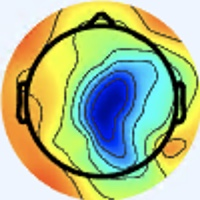

Data behind this chart, as committed beside it:
[238 245 255], [238 245 255], [238 245 255], [238 245 255], [238 245 255], [238 245 255], [238 245 255], [238 245 255], [238 245 255], [238 245 255], [238 245 255], [238 245 255], [238 245 255], [238 245 255], [238 245 255], [238 245 255], [237 246 255], [237 246 255], [237 246 255], [237 246 255], [237 246 255], [237 246 255], [237 246 255], [237 246 255]
[238 245 255], [238 245 255], [238 245 255], [238 245 255], [238 245 255], [238 245 255], [238 245 255], [238 245 255], [238 245 255], [238 245 255], [238 245 255], [238 245 255], [238 245 255], [238 245 255], [238 245 255], [238 245 255], [237 246 255], [237 246 255], [237 246 255], [237 246 255], [237 246 255], [237 246 255], [237 246 255], [237 246 255]
[238 245 255], [238 245 255], [238 245 255], [238 245 255], [238 245 255], [238 245 255], [238 245 255], [238 245 255], [238 245 255], [238 245 255], [238 245 255], [238 245 255], [238 245 255], [238 245 255], [238 245 255], [238 245 255], [237 246 255], [237 246 255], [237 246 255], [237 246 255], [237 246 255], [237 246 255], [237 246 255], [237 246 255]
[238 245 255], [238 245 255], [238 245 255], [238 245 255], [238 245 255], [238 245 255], [238 245 255], [238 245 255], [238 245 255], [238 245 255], [238 245 255], [238 245 255], [238 245 255], [238 245 255], [238 245 255], [238 245 255], [237 246 255], [237 246 255], [237 246 255], [237 246 255], [237 246 255], [237 246 255], [237 246 255], [237 246 255]
[238 245 255], [238 245 255], [238 245 255], [238 245 255], [238 245 255], [238 245 255], [238 245 255], [238 245 255], [238 245 255], [238 245 255], [238 245 255], [238 245 255], [238 245 255], [238 245 255], [238 245 255], [238 245 255], [237 246 255], [237 246 255], [237 246 255], [237 246 255], [237 246 255], [237 246 255], [237 246 255], [237 246 255]
[238 245 255], [238 245 255], [238 245 255], [238 245 255], [238 245 255], [238 245 255], [238 245 255], [238 245 255], [238 245 255], [238 245 255], [238 245 255], [238 245 255], [238 245 255], [238 245 255], [238 245 255], [238 245 255], [237 246 255], [237 246 255], [237 246 255], [237 246 255], [237 246 255], [237 246 255], [237 246 255], [237 246 255]
[238 245 255], [238 245 255], [238 245 255], [238 245 255], [238 245 255], [238 245 255], [238 245 255], [238 245 255], [238 245 255], [238 245 255], [238 245 255], [238 245 255], [238 245 255], [238 245 255], [238 245 255], [238 245 255], [237 246 255], [237 246 255], [237 246 255], [237 246 255], [238 245 255], [238 245 255], [238 245 255], [238 245 255]
[238 245 255], [238 245 255], [238 245 255], [238 245 255], [238 245 255], [238 245 255], [238 245 255], [238 245 255], [238 245 255], [238 245 255], [238 245 255], [238 245 255], [238 245 255], [238 245 255], [238 245 255], [238 245 255], [237 246 255], [237 246 255], [237 246 255], [237 246 255], [238 245 255], [238 245 255], [238 245 255], [238 245 255]
[238 245 255], [238 245 255], [238 245 255], [238 245 255], [238 245 255], [238 245 255], [238 245 255], [238 245 255], [238 245 255], [238 245 255], [238 245 255], [238 245 255], [238 245 255], [238 245 255], [238 245 255], [238 245 255], [237 244 254], [237 244 254], [237 244 254], [237 244 254], [237 244 254], [237 244 254], [237 244 254], [237 244 254]
[238 245 255], [238 245 255], [238 245 255], [238 245 255], [238 245 255], [238 245 255], [238 245 255], [238 245 255], [238 245 255], [238 245 255], [238 245 255], [238 245 255], [238 245 255], [238 245 255], [238 245 255], [238 245 255], [237 244 254], [237 244 254], [237 244 254], [237 244 254], [237 244 254], [237 244 254], [237 244 254], [237 244 254]
[238 245 255], [238 245 255], [238 245 255], [238 245 255], [238 245 255], [238 245 255], [238 245 255], [238 245 255], [238 245 255], [238 245 255], [238 245 255], [238 245 255], [238 245 255], [238 245 255], [238 245 255], [238 245 255], [237 244 252], [237 244 252], [239 243 252], [239 243 252], [239 243 252], [239 243 252], [239 243 254], [239 243 254]
[238 245 255], [238 245 255], [238 245 255], [238 245 255], [238 245 255], [238 245 255], [238 245 255], [238 245 255], [238 245 255], [238 245 255], [238 245 255], [238 245 255], [238 245 255], [238 245 255], [238 245 255], [238 245 255], [237 244 252], [237 244 252], [239 243 252], [238 242 251], [238 242 251], [239 243 252], [239 243 254], [239 243 254]
[238 245 255], [238 245 255], [238 245 255], [238 245 255], [238 245 255], [238 245 255], [238 245 255], [238 245 255], [238 245 255], [238 245 255], [238 245 255], [238 245 255], [238 245 255], [238 245 255], [238 245 255], [237 244 254], [239 243 252], [239 243 252], [238 242 251], [238 242 251], [239 242 251], [239 242 251], [239 242 251], [239 242 251]
[238 245 255], [238 245 255], [238 245 255], [238 245 255], [238 245 255], [238 245 255], [238 245 255], [238 245 255], [238 245 255], [238 245 255], [238 245 255], [238 245 255], [238 245 255], [238 245 255], [237 244 254], [237 244 254], [239 243 252], [239 243 252], [238 242 251], [238 242 251], [238 241 250], [238 241 250], [238 241 250], [239 242 251]
[238 245 255], [238 245 255], [238 245 255], [238 245 255], [238 245 255], [238 245 255], [238 245 255], [238 245 255], [238 245 255], [238 245 255], [238 245 255], [238 245 255], [238 245 255], [238 245 255], [237 244 254], [237 244 254], [239 243 252], [239 244 250], [239 242 249], [238 241 248], [238 241 250], [238 241 250], [238 241 250], [238 241 250]
[238 245 255], [238 245 255], [238 245 255], [238 245 255], [238 245 255], [238 245 255], [238 245 255], [238 245 255], [238 245 255], [238 245 255], [238 245 255], [238 245 255], [238 245 255], [238 245 255], [237 244 254], [237 244 254], [238 245 253], [237 244 250], [238 242 251], [238 241 250], [237 240 249], [237 240 249], [237 240 249], [238 241 250]
[238 245 255], [238 245 255], [238 245 255], [238 245 255], [238 245 255], [238 245 255], [238 245 255], [238 245 255], [238 245 255], [238 245 255], [238 245 255], [238 245 255], [238 245 255], [238 245 255], [237 244 254], [236 245 254], [235 245 254], [235 246 252], [239 243 254], [239 242 251], [240 240 250], [240 240 250], [238 241 248], [238 243 249]
[238 245 255], [238 245 255], [238 245 255], [238 245 255], [238 245 255], [238 245 255], [238 245 255], [238 245 255], [238 245 255], [238 245 255], [238 245 255], [238 245 255], [238 245 255], [238 245 255], [238 245 255], [236 245 254], [235 245 254], [235 245 254], [239 243 254], [242 242 254], [241 241 251], [241 241 251], [239 242 249], [238 243 249]
[238 245 255], [238 245 255], [238 245 255], [238 245 255], [238 245 255], [238 245 255], [238 245 255], [238 245 255], [238 245 255], [238 245 255], [238 245 255], [238 245 255], [238 245 255], [238 245 255], [238 245 255], [238 245 255], [238 245 253], [238 245 253], [241 243 255], [242 242 254], [242 242 252], [241 241 251], [240 243 250], [240 243 252]
[238 245 255], [238 245 255], [238 245 255], [238 245 255], [238 245 255], [238 245 255], [238 245 255], [238 245 255], [238 245 255], [238 245 255], [238 245 255], [238 245 255], [238 245 255], [238 245 255], [238 245 255], [238 245 253], [238 245 251], [240 244 253], [241 243 255], [243 242 255], [242 242 254], [240 243 252], [239 244 250], [239 244 250]
[238 245 255], [238 245 255], [238 245 255], [238 245 255], [238 245 255], [238 245 255], [238 245 255], [238 245 255], [238 245 255], [238 245 255], [238 245 255], [238 245 255], [238 245 255], [238 245 255], [238 245 255], [238 245 253], [237 246 251], [238 245 251], [240 244 255], [241 243 255], [241 243 255], [238 245 251], [236 246 248], [235 246 250]
[238 245 255], [238 245 255], [238 245 255], [238 245 255], [238 245 255], [238 245 255], [238 245 255], [238 245 255], [238 245 255], [238 245 255], [238 245 255], [238 245 255], [238 245 255], [238 245 255], [238 245 255], [238 245 253], [237 246 251], [238 245 251], [240 244 255], [240 244 255], [240 244 255], [238 245 251], [236 247 249], [233 247 248]
[238 245 255], [238 245 255], [238 245 255], [238 245 255], [238 245 255], [238 245 255], [238 245 255], [238 245 255], [238 245 255], [238 245 255], [238 245 255], [238 245 255], [238 245 255], [238 245 255], [238 245 255], [239 246 254], [241 246 252], [241 245 254], [240 244 255], [241 245 255], [241 245 254], [239 246 252], [238 248 250], [236 247 249]
[238 245 255], [238 245 255], [238 245 255], [238 245 255], [238 245 255], [238 245 255], [238 245 255], [238 245 255], [238 245 255], [238 245 255], [238 245 255], [238 245 255], [238 245 255], [238 245 255], [239 246 255], [241 245 254], [243 246 255], [242 245 254], [241 245 255], [239 245 255], [240 247 255], [240 247 253], [239 247 250], [239 246 252]
[238 245 253], [238 245 253], [238 245 253], [238 245 253], [238 245 253], [238 245 253], [238 245 253], [238 245 253], [238 245 253], [238 245 253], [238 245 253], [238 245 253], [238 245 253], [238 245 253], [239 246 254], [241 245 254], [242 245 254], [242 245 254], [239 246 255], [238 247 255], [238 247 254], [239 246 254], [240 245 251], [240 244 253]
[238 245 253], [238 245 253], [238 245 253], [238 245 253], [238 245 253], [238 245 253], [238 245 253], [238 245 253], [238 245 253], [238 245 253], [238 245 253], [238 245 253], [238 245 253], [238 245 253], [239 246 254], [239 246 254], [242 246 255], [241 245 254], [238 247 254], [238 247 254], [238 247 254], [238 247 254], [237 244 254], [236 243 253]
[238 245 253], [238 245 253], [238 245 253], [238 245 253], [238 245 253], [238 245 253], [238 245 253], [238 245 253], [238 245 253], [238 245 253], [238 245 253], [238 245 253], [238 245 253], [238 245 253], [239 246 254], [238 247 254], [238 249 255], [237 248 254], [237 248 254], [237 248 254], [239 248 255], [238 247 255], [234 244 254], [230 242 254]
[238 245 253], [238 245 253], [238 245 253], [238 245 253], [238 245 253], [238 245 253], [238 245 253], [238 245 253], [238 245 253], [238 245 253], [238 245 253], [238 245 253], [238 245 253], [238 245 253], [238 245 253], [238 247 254], [237 248 254], [235 248 254], [237 248 252], [238 247 252], [239 248 255], [237 247 255], [232 245 254], [227 244 254]
[238 245 253], [238 245 253], [238 245 253], [238 245 253], [238 245 253], [238 245 253], [238 245 253], [238 245 253], [238 245 253], [238 245 253], [238 245 253], [238 245 253], [238 245 253], [238 245 253], [238 245 253], [238 245 253], [237 246 253], [237 246 253], [237 246 251], [238 247 252], [239 248 255], [238 248 255], [234 247 255], [231 245 254]
[238 245 253], [238 245 253], [238 245 253], [238 245 253], [238 245 253], [238 245 253], [238 245 253], [238 245 253], [238 245 253], [238 245 253], [238 245 253], [238 245 253], [238 245 253], [238 245 253], [238 245 253], [238 245 253], [237 246 253], [237 246 253], [237 246 251], [238 247 252], [239 248 255], [238 248 255], [235 248 255], [235 248 254]
[238 245 253], [238 245 253], [238 245 253], [238 245 253], [238 245 253], [238 245 253], [238 245 253], [238 245 253], [238 245 253], [238 245 253], [238 245 253], [238 245 253], [238 245 253], [238 245 253], [238 245 253], [238 245 253], [238 245 253], [237 246 253], [238 247 252], [238 247 252], [238 247 255], [239 248 255], [239 250 255], [238 252 253]
[238 245 253], [238 245 253], [238 245 253], [238 245 253], [238 245 253], [238 245 253], [238 245 253], [238 245 253], [238 245 253], [238 245 253], [238 245 253], [238 245 253], [238 245 253], [238 245 253], [238 245 253], [238 245 253], [238 245 253], [238 247 254], [238 247 254], [237 248 254], [238 247 254], [239 248 253], [242 249 255], [243 253 255]
[241 245 255], [240 244 255], [240 244 255], [240 244 255], [240 244 255], [240 244 255], [240 244 255], [239 243 254], [240 244 253], [240 244 253], [238 245 253], [237 244 252], [237 244 252], [237 244 252], [238 245 253], [239 246 254], [240 249 254], [238 247 254], [240 249 255], [239 248 255], [237 248 252], [240 248 251], [243 246 251], [245 245 253]
[240 244 255], [240 244 255], [240 244 255], [240 244 255], [241 245 255], [241 245 255], [240 244 255], [240 244 255], [240 244 253], [240 244 253], [238 245 253], [237 244 252], [237 244 252], [237 244 252], [238 245 253], [238 247 252], [238 249 253], [239 250 254], [239 249 255], [239 249 255], [239 248 253], [238 246 248], [244 243 248], [245 242 249]
[238 245 255], [238 245 255], [238 245 255], [238 245 255], [239 246 255], [239 246 255], [239 246 255], [238 245 255], [238 245 253], [238 245 253], [238 245 253], [237 244 252], [236 245 252], [237 246 253], [238 247 254], [238 249 253], [237 253 252], [239 255 254], [236 249 255], [238 248 255], [237 246 251], [236 241 244], [243 243 243], [249 241 239]
[238 245 255], [238 245 255], [238 245 255], [238 245 255], [239 246 255], [239 246 255], [239 246 255], [238 245 255], [238 245 253], [238 245 253], [238 245 253], [237 244 252], [236 245 252], [237 246 253], [238 247 254], [238 249 253], [237 251 251], [239 255 254], [237 250 255], [240 250 255], [236 245 252], [236 241 247], [244 245 247], [249 238 232]
[238 247 254], [238 247 254], [238 247 254], [238 247 254], [239 246 254], [239 246 254], [238 245 255], [238 245 255], [238 245 255], [238 245 255], [236 245 254], [236 245 254], [236 245 254], [236 245 254], [238 247 255], [239 248 255], [244 251 255], [244 251 255], [239 248 255], [240 249 255], [234 242 253], [235 244 253], [244 251 255], [252 237 232]
[239 248 255], [238 247 254], [238 247 254], [238 247 254], [239 246 254], [239 246 254], [239 246 255], [238 245 255], [238 245 255], [238 245 255], [236 245 254], [236 245 254], [235 244 253], [236 245 254], [237 246 255], [239 246 255], [247 251 255], [246 249 255], [242 246 255], [240 247 255], [236 244 255], [241 246 252], [246 240 240], [247 215 200]
[238 247 254], [238 247 254], [239 246 254], [239 246 254], [239 246 254], [239 246 254], [239 246 255], [239 246 255], [238 245 255], [238 245 255], [237 244 254], [236 243 253], [235 244 251], [236 245 252], [237 246 253], [239 246 255], [242 244 255], [245 247 255], [244 249 255], [244 249 255], [246 250 255], [248 240 238], [238 206 183], [228 164 126]
[238 247 254], [238 247 254], [239 246 254], [239 246 254], [240 247 255], [240 247 255], [239 246 255], [239 246 255], [238 245 255], [238 245 255], [237 244 254], [236 243 253], [236 243 251], [235 244 251], [237 246 253], [239 246 255], [244 248 255], [247 249 255], [243 246 253], [242 241 246], [251 245 247], [253 226 215], [232 174 136], [212 127  72]
[239 246 254], [239 246 254], [239 246 254], [239 246 254], [241 245 255], [242 246 255], [242 246 255], [241 245 255], [240 244 255], [240 244 255], [241 245 255], [239 246 255], [239 246 254], [239 246 254], [238 245 253], [239 246 254], [238 245 255], [240 244 253], [238 241 248], [242 233 236], [248 219 211], [243 193 166], [232 155 103], [223 124  57]
[239 246 254], [238 245 253], [238 245 253], [238 245 253], [241 245 255], [241 245 255], [241 245 255], [241 245 255], [242 246 255], [241 245 255], [240 244 255], [240 244 255], [241 245 254], [239 246 254], [238 245 253], [237 244 252], [238 245 253], [240 243 250], [239 238 244], [240 220 219], [237 189 167], [234 159 120], [234 138  80], [227 118  51]
[238 245 253], [238 245 253], [240 244 253], [240 244 253], [240 244 255], [240 244 255], [241 243 255], [241 243 255], [243 245 255], [242 244 255], [242 245 254], [241 245 254], [242 246 255], [242 246 255], [238 245 251], [238 243 249], [238 241 248], [240 239 245], [245 235 243], [246 216 208], [235 165 129], [222 125  74], [230 117  61], [234 116  55]
[238 245 253], [238 245 253], [240 244 253], [240 244 253], [240 244 255], [240 244 255], [241 243 255], [241 243 255], [242 244 255], [242 244 255], [243 246 255], [244 247 255], [243 247 255], [242 246 255], [240 247 253], [238 243 249], [236 239 244], [241 232 233], [240 215 210], [243 188 168], [234 141  97], [223 107  50], [229 104  48], [235 110  52]
[237 246 253], [237 246 253], [238 245 255], [238 245 255], [239 243 254], [240 244 255], [241 243 255], [241 243 255], [241 243 255], [243 245 255], [242 246 255], [244 248 255], [242 247 253], [241 246 252], [243 250 255], [239 247 250], [243 248 251], [242 228 219], [232 176 151], [222 132  95], [228 114  62], [236 107  49], [239 109  49], [237 109  44]
[237 246 253], [237 246 253], [238 245 255], [237 244 254], [239 243 254], [239 243 254], [241 243 255], [241 243 255], [242 244 255], [244 246 255], [241 245 254], [242 246 255], [239 244 250], [238 245 251], [245 252 255], [247 248 250], [248 241 233], [240 205 185], [223 145 106], [211 105  53], [226 103  46], [242 112  52], [244 112  48], [241 114  45]
[235 245 254], [236 246 255], [236 245 254], [236 245 254], [236 243 253], [236 243 253], [239 243 254], [240 244 255], [242 246 255], [243 247 255], [240 244 253], [241 245 254], [236 243 249], [237 244 250], [244 252 255], [251 243 240], [242 204 185], [227 161 126], [216 126  76], [215 109  49], [226 108  46], [236 112  48], [236 111  45], [239 114  47]
[235 245 255], [235 245 254], [236 245 254], [235 244 253], [236 243 253], [236 243 253], [236 243 253], [237 244 254], [241 245 255], [241 248 255], [238 245 253], [240 247 253], [237 245 248], [239 244 247], [248 248 248], [255 236 223], [239 174 142], [220 129  82], [216 116  57], [223 114  49], [229 112  45], [238 116  49], [238 116  49], [238 115  47]
[237 245 255], [237 245 255], [236 245 254], [235 244 251], [235 242 250], [235 242 250], [237 244 252], [237 246 253], [238 245 255], [238 247 255], [234 245 251], [236 247 251], [237 247 246], [241 242 237], [246 229 219], [252 207 184], [241 159 112], [232 127  69], [224 114  51], [229 114  47], [234 115  47], [237 116  47], [237 116  47], [241 120  49]
[237 245 255], [237 245 255], [237 246 255], [237 244 252], [238 242 251], [236 243 251], [235 244 251], [234 245 251], [233 244 248], [234 245 249], [229 242 248], [229 243 246], [236 246 245], [243 239 230], [243 211 190], [241 179 142], [240 147  90], [236 124  58], [230 117  49], [233 116  47], [235 117  47], [239 118  47], [239 118  47], [238 120  46]
[235 245 255], [236 244 255], [238 245 253], [240 244 253], [240 244 255], [236 243 253], [231 244 250], [229 245 245], [225 240 237], [226 241 238], [227 241 244], [231 242 246], [240 248 251], [250 237 229], [241 195 162], [228 152 102], [231 133  70], [234 123  54], [234 121  53], [237 120  51], [236 118  48], [238 120  48], [239 121  49], [239 121  47]
[237 245 255], [237 245 255], [237 246 253], [238 245 253], [240 244 255], [237 244 254], [231 245 248], [228 244 243], [227 244 238], [226 243 237], [229 243 244], [234 242 245], [244 242 243], [250 227 213], [238 177 133], [222 136  75], [227 126  58], [233 122  51], [236 123  53], [237 123  52], [237 121  48], [238 122  47], [240 124  49], [239 123  46]
[239 245 255], [237 246 255], [235 245 254], [235 245 254], [237 244 252], [237 244 250], [234 245 247], [229 245 244], [231 247 244], [227 243 240], [233 244 246], [238 240 239], [241 227 218], [243 202 174], [236 161 106], [228 131  62], [228 124  53], [233 122  50], [236 124  52], [239 125  52], [237 124  48], [237 124  46], [239 126  48], [239 128  47]
[241 245 255], [237 246 255], [234 247 255], [233 246 255], [237 244 252], [237 245 248], [236 246 247], [233 247 247], [233 247 247], [231 245 245], [241 249 252], [248 241 235], [242 212 188], [233 176 133], [229 145  81], [229 127  53], [232 124  51], [235 125  50], [236 124  50], [239 127  51], [239 128  49], [238 127  46], [241 130  49], [241 132  50]
[242 245 254], [238 245 253], [234 246 255], [233 247 255], [236 245 252], [238 246 249], [239 247 249], [238 248 249], [240 249 254], [240 247 253], [252 253 255], [255 242 229], [243 195 155], [222 150  91], [221 130  60], [221 119  45], [231 123  48], [238 126  50], [238 126  50], [240 129  50], [242 131  50], [240 131  48], [241 135  51], [240 136  51]
[241 244 251], [240 244 253], [237 247 255], [234 247 255], [237 246 255], [238 245 251], [239 247 249], [240 248 250], [241 248 255], [246 247 252], [255 250 248], [255 235 214], [242 181 127], [219 135  65], [220 124  50], [221 118  43], [231 121  44], [239 128  49], [240 129  50], [241 132  50], [242 133  50], [241 135  51], [243 139  54], [239 137  52]
[242 245 250], [238 243 249], [238 245 255], [237 243 255], [237 243 255], [238 245 255], [237 244 250], [242 250 253], [246 251 255], [248 246 247], [253 235 225], [255 212 183], [237 165 106], [229 137  62], [226 126  50], [226 120  44], [235 125  48], [237 127  48], [240 130  51], [240 133  51], [241 137  52], [239 138  50], [241 140  52], [240 140  52]
[241 242 247], [237 240 247], [239 242 251], [237 241 252], [238 242 254], [240 244 255], [239 244 250], [243 248 252], [242 250 253], [250 245 241], [249 218 197], [243 189 145], [235 154  88], [233 136  57], [232 129  52], [234 127  49], [234 127  47], [236 129  47], [239 132  50], [240 136  51], [240 139  51], [240 140  52], [241 141  53], [240 142  53]
[240 239 247], [238 237 245], [239 240 245], [239 239 247], [240 240 252], [242 242 254], [240 243 252], [242 247 251], [243 251 253], [253 247 233], [241 202 161], [229 163 102], [230 144  69], [235 134  54], [237 129  54], [240 130  53], [236 129  49], [235 133  49], [237 135  51], [239 139  53], [240 142  53], [240 145  53], [240 145  53], [239 146  53]
[241 238 247], [239 238 246], [239 240 245], [239 240 245], [240 238 249], [242 240 251], [243 243 251], [241 245 248], [245 250 244], [253 241 217], [238 189 133], [224 150  75], [231 140  59], [237 135  51], [241 131  54], [241 131  54], [236 134  50], [236 136  50], [237 139  52], [238 143  53], [240 145  53], [241 148  55], [239 148  55], [238 148  52]
[244 238 248], [240 239 247], [237 240 245], [239 242 247], [241 241 249], [243 242 250], [244 245 250], [244 244 244], [241 239 226], [245 222 188], [235 175 112], [228 146  64], [235 141  54], [239 138  50], [243 138  57], [242 137  56], [238 140  53], [236 141  51], [236 142  52], [237 146  53], [239 148  55], [239 151  54], [239 151  54], [239 151  53]
... 139 more rows
